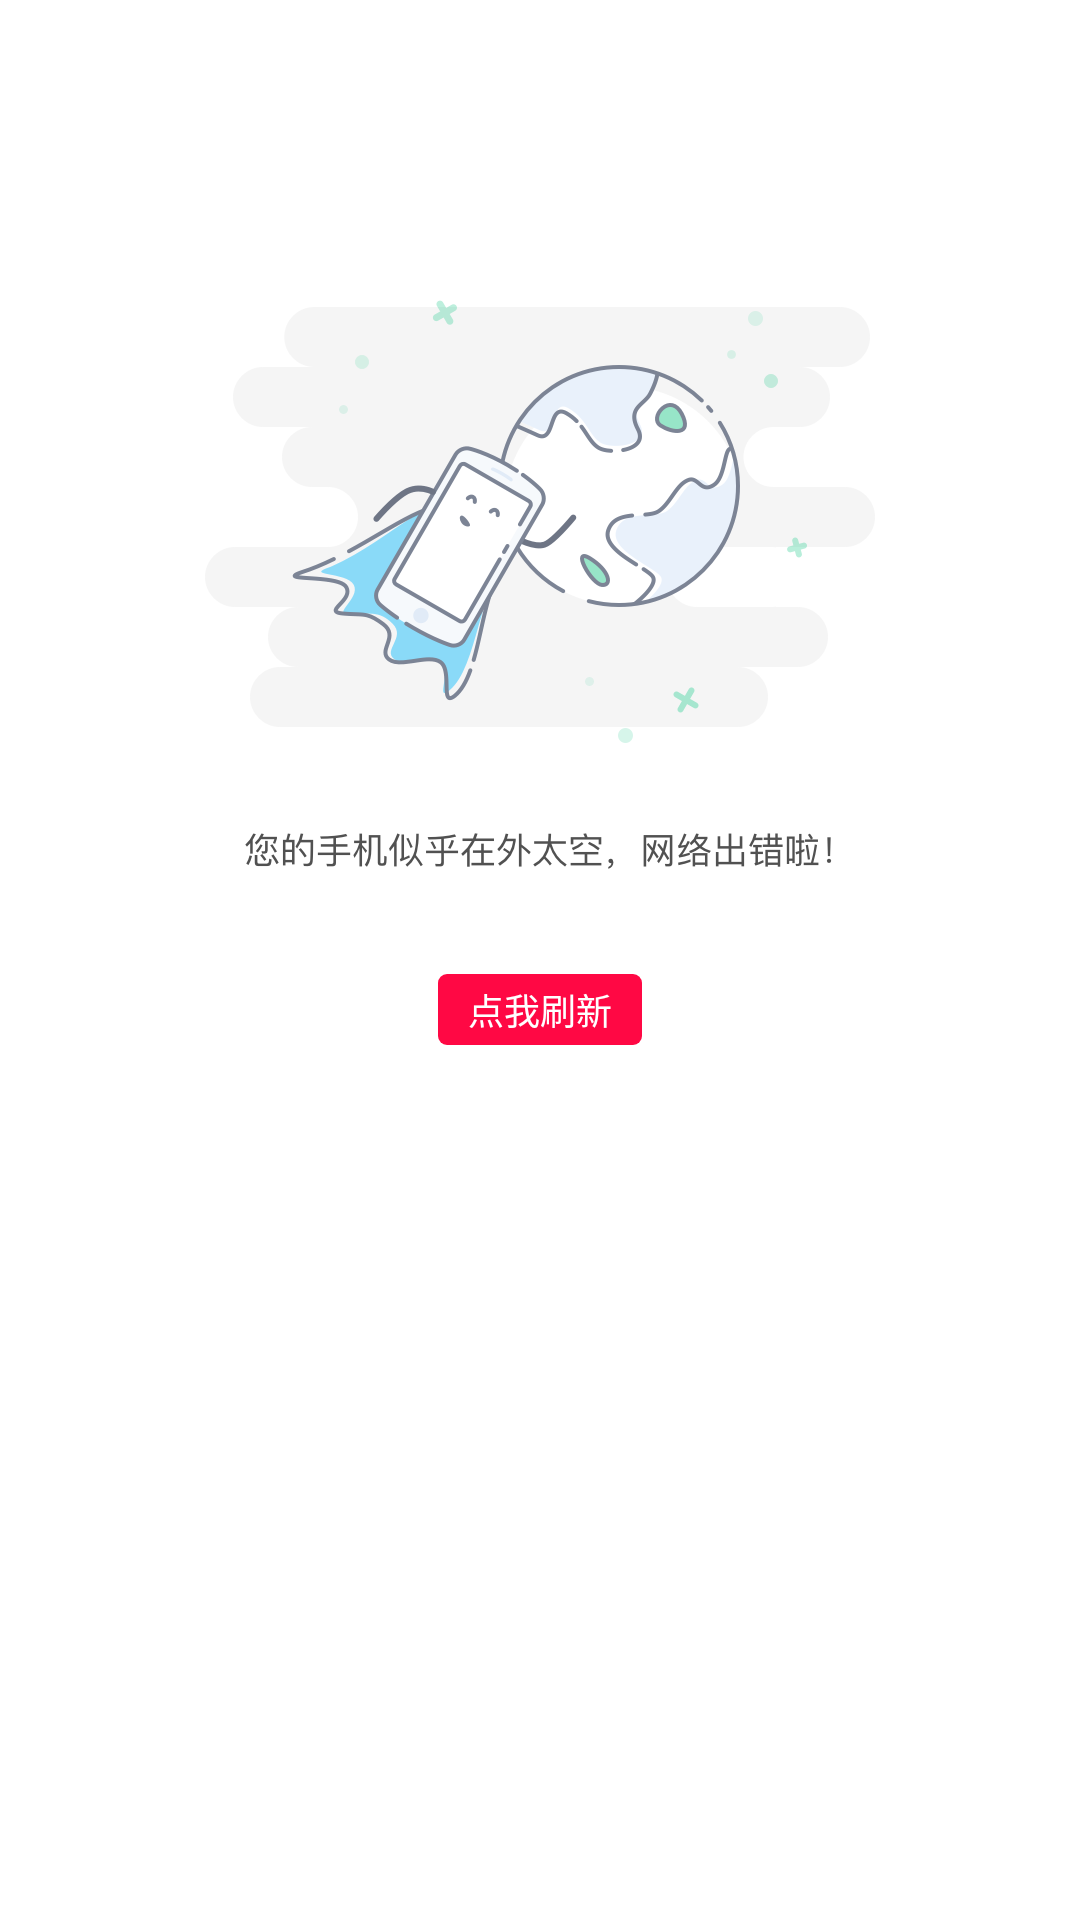

Produce the Android XML layout that renders to this screen, including the resource entries it uses.
<!-- AndroidManifest.xml: fallback theme Theme.MaterialComponents.DayNight.NoActionBar -->
<!-- res/layout/layout_web_error.xml -->
<?xml version="1.0" encoding="utf-8"?>
<RelativeLayout xmlns:android="http://schemas.android.com/apk/res/android"
    android:layout_width="match_parent"
    android:layout_height="match_parent"
    android:background="@android:color/white">

    <ImageView
        android:id="@+id/iv_error"
        android:layout_width="wrap_content"
        android:layout_height="wrap_content"
        android:layout_centerHorizontal="true"
        android:layout_marginTop="100dp"
        android:src="@mipmap/icon_error" />

    <TextView
        android:id="@+id/tv_refresh"
        android:layout_width="wrap_content"
        android:layout_height="wrap_content"
        android:layout_below="@id/iv_error"
        android:layout_centerHorizontal="true"
        android:layout_marginTop="35dp"
        android:background="@drawable/selector_btn"
        android:paddingBottom="3dp"
        android:paddingLeft="10dp"
        android:paddingRight="10dp"
        android:paddingTop="3dp"
        android:text="点我刷新"
        android:textColor="@android:color/white"
        android:textSize="12sp" />

</RelativeLayout>
<!-- resources referenced by this layout -->
<resources>
  <!-- drawable selector_btn (drawable) -->
  <?xml version="1.0" encoding="utf-8"?>
  <selector xmlns:android="http://schemas.android.com/apk/res/android">
  
      <item android:drawable="@drawable/shape_btn_press" android:state_enabled="false" />
      <item android:drawable="@drawable/shape_btn_press" android:state_pressed="true" />
      <item android:drawable="@drawable/shape_btn" />
  
  </selector>
  <!-- mipmap icon_error: png bitmap (mipmap-xxhdpi, 87695 bytes) -->
  <!-- drawable shape_btn_press (drawable) -->
  <?xml version="1.0" encoding="utf-8"?>
  <shape xmlns:android="http://schemas.android.com/apk/res/android">
  
      <solid android:color="#FD959F" />
  
      <corners android:radius="3dp" />
  
  </shape>
  <!-- drawable shape_btn (drawable) -->
  <?xml version="1.0" encoding="utf-8"?>
  <shape xmlns:android="http://schemas.android.com/apk/res/android">
  
      <solid android:color="#ff0844" />
  
      <corners android:radius="3dp" />
  
  </shape>
</resources>
